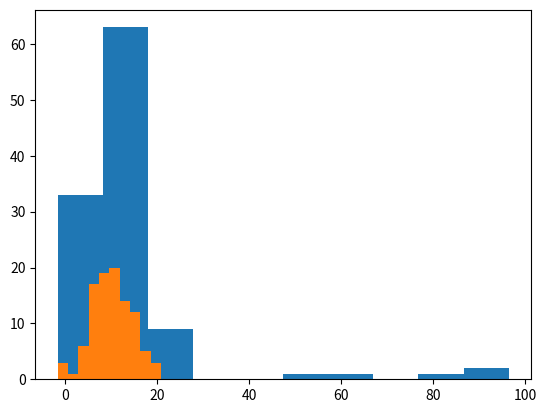

Generate this figure with matplotlib:
# transform data via removing longtails

from numpy.random import seed
from numpy.random import randn
from numpy.random import rand
from numpy import append
from matplotlib import pyplot

seed(1)

data = 5 * randn(100) + 10
tail = 10 + (rand(10) * 100)

data_with_tail = append(data, tail)

pyplot.hist(data_with_tail)
pyplot.show()

data_without_tail = [x for x in data if x < 25]

pyplot.hist(data_without_tail)
pyplot.show()
